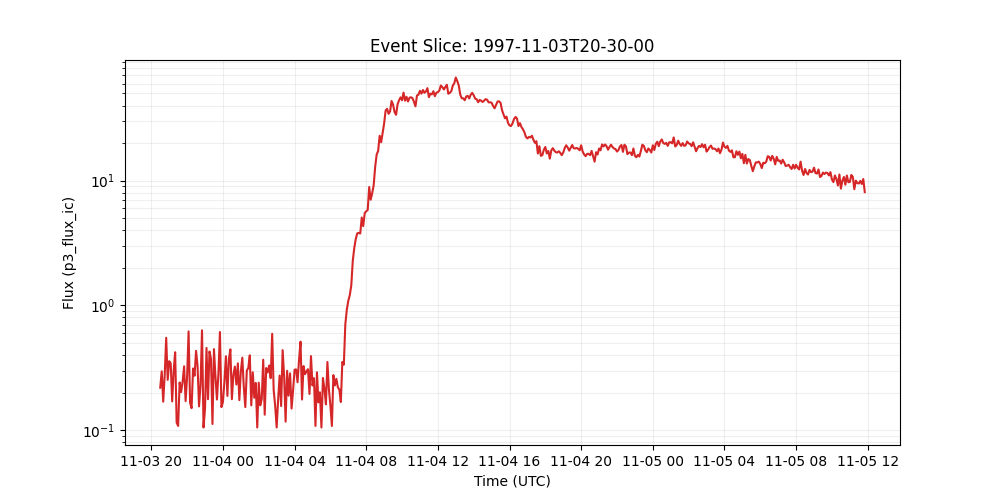

The file beside this chart, header and first rows:
time_tag, p3_flux_ic
1997-11-03 20:30:00, 0.219
1997-11-03 20:35:00, 0.296
1997-11-03 20:40:00, 0.169
1997-11-03 20:45:00, 0.277
1997-11-03 20:50:00, 0.55
1997-11-03 20:55:00, 0.253
1997-11-03 21:00:00, 0.357
1997-11-03 21:05:00, 0.344
1997-11-03 21:10:00, 0.17
1997-11-03 21:15:00, 0.299
1997-11-03 21:20:00, 0.421
1997-11-03 21:25:00, 0.115
1997-11-03 21:30:00, 0.108
1997-11-03 21:35:00, 0.241
1997-11-03 21:40:00, 0.202
1997-11-03 21:45:00, 0.245
1997-11-03 21:50:00, 0.325
1997-11-03 21:55:00, 0.171
1997-11-03 22:00:00, 0.267
1997-11-03 22:05:00, 0.619
1997-11-03 22:10:00, 0.166
1997-11-03 22:15:00, 0.15
1997-11-03 22:20:00, 0.312
1997-11-03 22:25:00, 0.273
1997-11-03 22:30:00, 0.432
1997-11-03 22:35:00, 0.328
1997-11-03 22:40:00, 0.155
1997-11-03 22:45:00, 0.23
1997-11-03 22:50:00, 0.631
1997-11-03 22:55:00, 0.105
1997-11-03 23:00:00, 0.148
1997-11-03 23:05:00, 0.456
1997-11-03 23:10:00, 0.177
1997-11-03 23:15:00, 0.427
1997-11-03 23:20:00, 0.374
1997-11-03 23:25:00, 0.112
1997-11-03 23:30:00, 0.446
1997-11-03 23:35:00, 0.268
1997-11-03 23:40:00, 0.176
1997-11-03 23:45:00, 0.288
1997-11-03 23:50:00, 0.612
1997-11-03 23:55:00, 0.153
1997-11-04 00:00:00, 0.168
1997-11-04 00:05:00, 0.246
1997-11-04 00:10:00, 0.391
1997-11-04 00:15:00, 0.188
1997-11-04 00:20:00, 0.372
1997-11-04 00:25:00, 0.444
1997-11-04 00:30:00, 0.177
1997-11-04 00:35:00, 0.276
1997-11-04 00:40:00, 0.323
1997-11-04 00:45:00, 0.232
1997-11-04 00:50:00, 0.343
1997-11-04 00:55:00, 0.174
1997-11-04 01:00:00, 0.295
1997-11-04 01:05:00, 0.381
1997-11-04 01:10:00, 0.22
1997-11-04 01:15:00, 0.153
1997-11-04 01:20:00, 0.3
1997-11-04 01:25:00, 0.315
... 413 more rows
